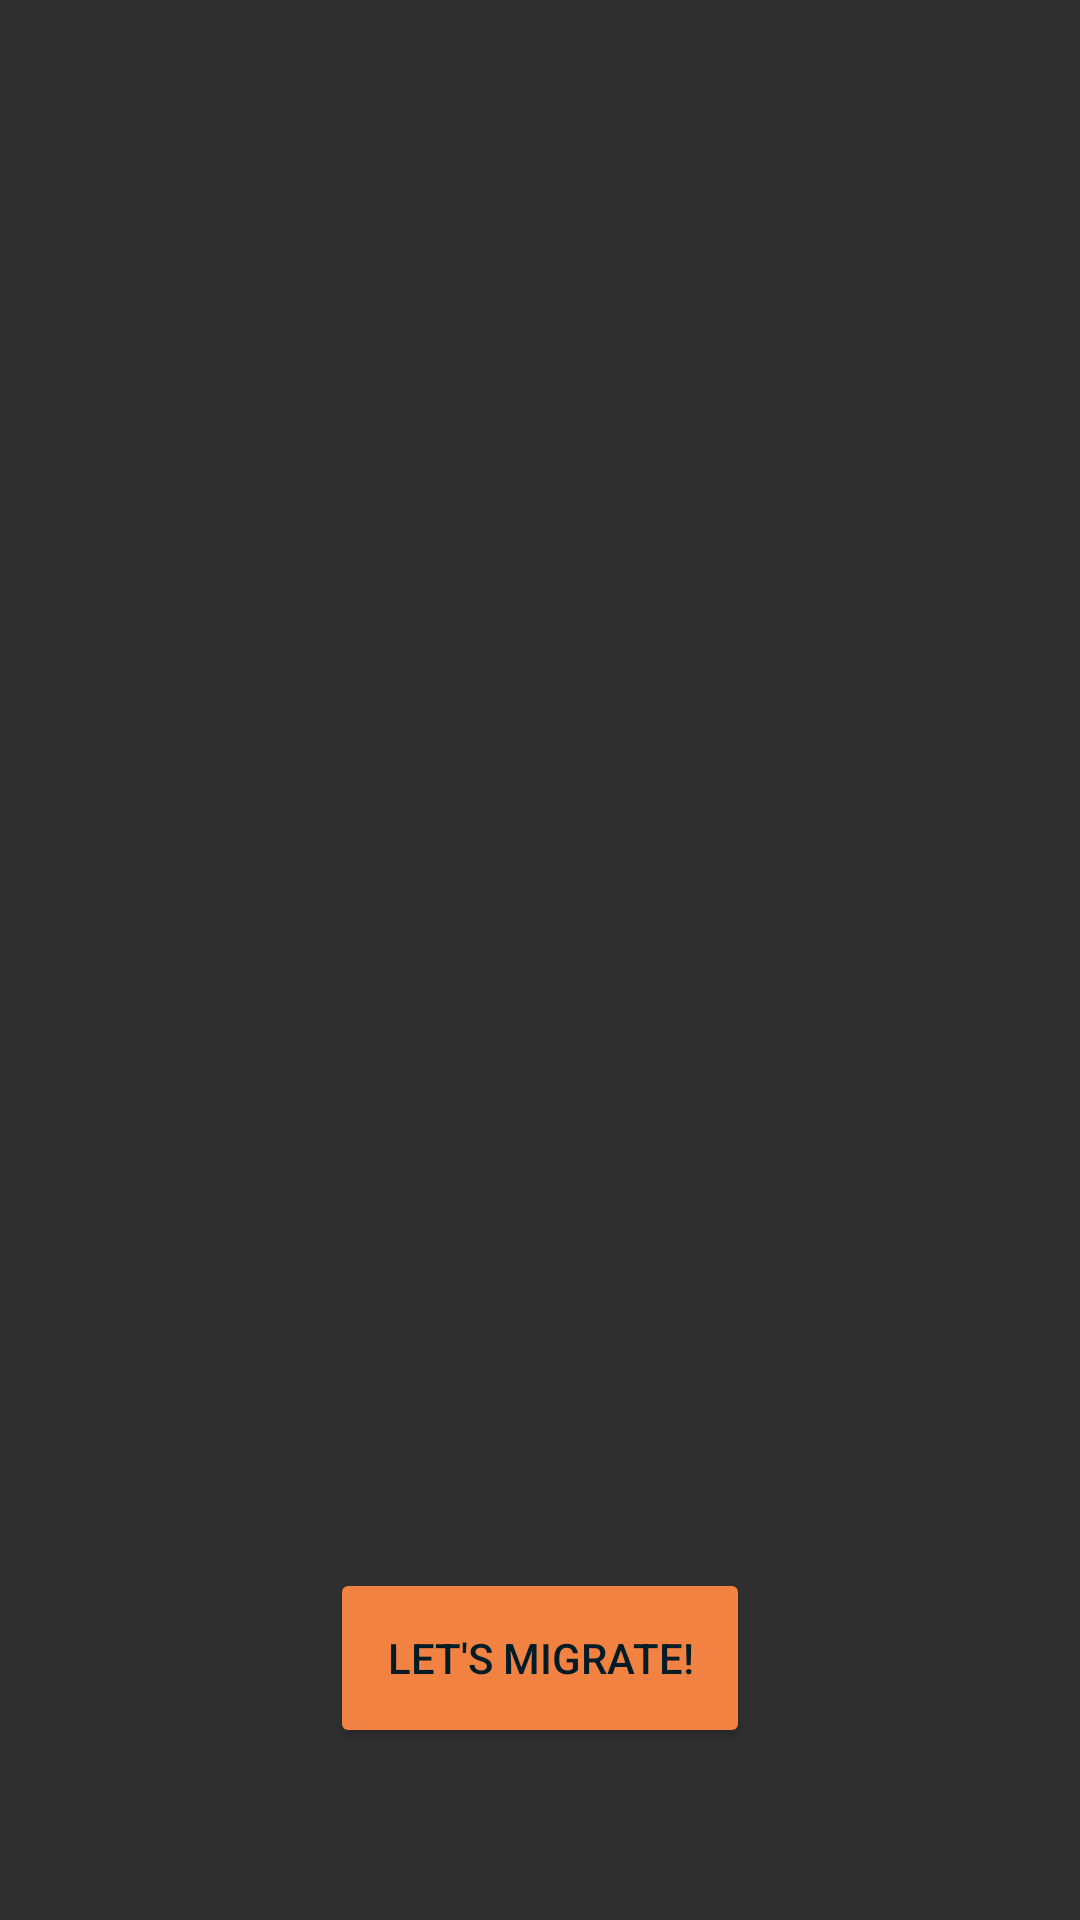

This screen was rendered from an Android layout file. Write that file and the resources it references.
<!-- AndroidManifest.xml: application theme AppTheme -->
<!-- res/layout/activity_main.xml -->
<?xml version="1.0" encoding="utf-8"?>

<androidx.constraintlayout.widget.ConstraintLayout xmlns:android="http://schemas.android.com/apk/res/android"
    xmlns:app="http://schemas.android.com/apk/res-auto"
    xmlns:tools="http://schemas.android.com/tools"
    android:layout_width="match_parent"
    android:layout_height="match_parent"
    tools:context=".MainActivity"
    tools:layout_editor_absoluteY="25dp">

    <Button
        android:id="@+id/startButton"
        android:layout_width="140dp"
        android:layout_height="60dp"
        android:layout_marginStart="142dp"
        android:layout_marginTop="538dp"
        android:layout_marginEnd="142dp"
        android:layout_marginBottom="73dp"
        android:backgroundTint="@color/colorAccentDark"
        android:onClick="changeToArFindActivity"
        android:text="Let's migrate!"
        android:textColor="@color/colorPrimaryDark"
        android:textColorHighlight="@color/colorPrimary"
        android:textColorHint="@color/colorPrimaryDark"
        android:textColorLink="@color/colorPrimary"
        app:layout_constraintBottom_toBottomOf="parent"
        app:layout_constraintEnd_toEndOf="parent"
        app:layout_constraintStart_toStartOf="parent"
        app:layout_constraintTop_toTopOf="parent" />

</androidx.constraintlayout.widget.ConstraintLayout>
<!-- resources referenced by this layout -->
<resources>
  <color name="colorAccentDark">#F28241</color>
  <color name="colorPrimary">#08678C</color>
  <color name="colorPrimaryDark">#011C26</color>
  <style name="AppTheme" parent="Theme.AppCompat.NoActionBar">
          
          <item name="colorPrimary">@color/colorPrimary</item>
          <item name="colorPrimaryDark">@color/colorPrimaryDark</item>
          <item name="colorAccent">@color/colorAccent</item>
          <item name="android:windowTranslucentStatus">true</item>
          <item name="android:windowTranslucentNavigation">true</item>
      </style>
  <color name="colorAccent">#D9BB25</color>
</resources>
